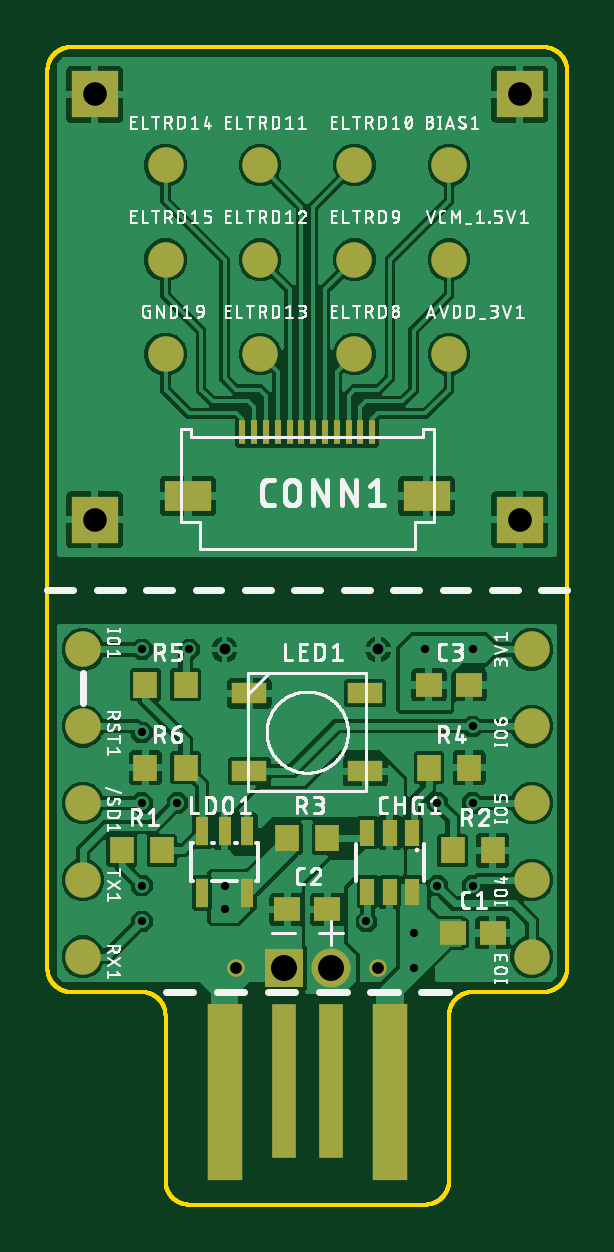
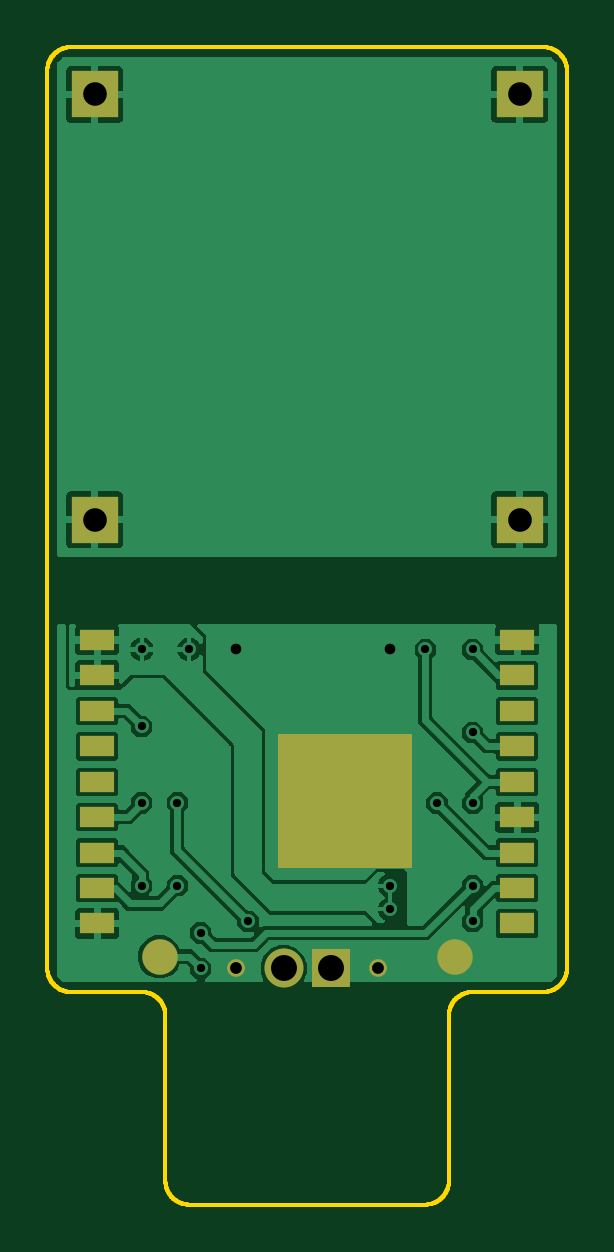
Circuit board: 7 layer files. Board 22.0 x 49.0 mm.
- bottom_copper: copper_bottom.gbr (59017 bytes)
- top_copper: copper_top.gbr (126073 bytes)
- drill: drills.xln (554 bytes)
- outline: profile.gbr (9210 bytes)
- top_silk: silkscreen_top.gbr (129662 bytes)
- bottom_mask: soldermask_bottom.gbr (851 bytes)
- top_mask: soldermask_top.gbr (2057 bytes)

=== bottom_copper: copper_bottom.gbr (59017 bytes, source omitted) ===
=== top_copper: copper_top.gbr (126073 bytes, source omitted) ===
=== drill: drills.xln ===
M48
;GenerationSoftware,Autodesk,EAGLE,9.0.0*%
;CreationDate,2018-04-23T15:37:53Z*%
FMAT,2
ICI,OFF
METRIC,TZ,000.000
T5C0.350
T4C0.450
T3C0.500
T2C1.000
T1C1.100
%
G90
M71
T1
X12000Y10000
X10000Y10000
T2
X2000Y47000
X2000Y29000
X20000Y29000
X20000Y47000
T3
X8000Y10000
X14000Y10000
T4
X7500Y23500
X14000Y23500
T5
X18000Y23500
X16000Y23500
X7500Y12500
X7500Y13500
X4000Y23500
X4000Y13500
X15500Y11500
X15500Y10000
X16500Y17000
X13500Y12000
X6000Y23500
X4000Y17000
X5500Y17000
X4000Y12000
X4000Y20000
X16500Y13500
X18000Y13500
X18000Y17000
X18000Y20250
M30
=== outline: profile.gbr (9210 bytes, source omitted) ===
=== top_silk: silkscreen_top.gbr (129662 bytes, source omitted) ===
=== bottom_mask: soldermask_bottom.gbr ===
G04 EAGLE Gerber X2 export*
G75*
%MOMM*%
%FSLAX34Y34*%
%LPD*%
%AMOC8*
5,1,8,0,0,1.08239X$1,22.5*%
G01*
%ADD10R,1.485000X0.900000*%
%ADD11R,5.715000X5.715000*%
%ADD12C,1.650000*%
%ADD13R,1.650000X1.650000*%
%ADD14C,1.500000*%
%ADD15C,0.750000*%
%ADD16R,2.000000X2.000000*%


D10*
X198925Y239000D03*
X198925Y224000D03*
X198925Y209000D03*
X198925Y194000D03*
X198925Y179000D03*
X198925Y164000D03*
X198925Y149000D03*
X198925Y134000D03*
X198925Y119000D03*
X21075Y119000D03*
X21075Y134000D03*
X21075Y149000D03*
X21075Y164000D03*
X21075Y179000D03*
X21075Y194000D03*
X21075Y209000D03*
X21075Y224000D03*
X21075Y239000D03*
D11*
X94125Y170950D03*
D12*
X120000Y100000D03*
D13*
X100000Y100000D03*
D14*
X172500Y105000D03*
X47500Y105000D03*
D15*
X80000Y100000D03*
X140000Y100000D03*
D16*
X20000Y470000D03*
X20000Y290000D03*
X200000Y290000D03*
X200000Y470000D03*
M02*

=== top_mask: soldermask_top.gbr ===
G04 EAGLE Gerber X2 export*
G75*
%MOMM*%
%FSLAX34Y34*%
%LPD*%
%AMOC8*
5,1,8,0,0,1.08239X$1,22.5*%
G01*
%ADD10R,0.550000X1.200000*%
%ADD11R,1.500000X0.900000*%
%ADD12R,1.500000X7.500000*%
%ADD13R,1.000000X6.500000*%
%ADD14R,0.600000X1.100000*%
%ADD15C,1.650000*%
%ADD16R,1.650000X1.650000*%
%ADD17R,1.000000X1.100000*%
%ADD18R,1.100000X1.000000*%
%ADD19C,1.500000*%
%ADD20R,2.000000X1.300000*%
%ADD21R,0.300000X1.000000*%
%ADD22C,0.750000*%
%ADD23R,2.000000X2.000000*%


D10*
X84500Y158000D03*
X75000Y158000D03*
X65500Y158000D03*
X65500Y132000D03*
X84500Y132000D03*
D11*
X134500Y183500D03*
X134500Y216500D03*
X85500Y183500D03*
X85500Y216500D03*
D12*
X145000Y47500D03*
D13*
X120000Y52500D03*
D12*
X75000Y47500D03*
D13*
X100000Y52500D03*
D14*
X154500Y157500D03*
X145000Y157500D03*
X135500Y157500D03*
X135500Y132500D03*
X145000Y132500D03*
X154500Y132500D03*
D15*
X120000Y100000D03*
D16*
X100000Y100000D03*
D17*
X101500Y155000D03*
X118500Y155000D03*
X161500Y185000D03*
X178500Y185000D03*
X171500Y150000D03*
X188500Y150000D03*
X31500Y150000D03*
X48500Y150000D03*
X58500Y220000D03*
X41500Y220000D03*
X41500Y185000D03*
X58500Y185000D03*
D18*
X171500Y115000D03*
X188500Y115000D03*
X118500Y125000D03*
X101500Y125000D03*
X161500Y220000D03*
X178500Y220000D03*
D19*
X15000Y202500D03*
X15000Y235000D03*
X15000Y105000D03*
X15000Y137500D03*
X15000Y170000D03*
X205000Y105000D03*
X205000Y137500D03*
X205000Y170000D03*
X205000Y202500D03*
X205000Y235000D03*
X170000Y360000D03*
X50000Y440000D03*
X50000Y400000D03*
X50000Y360000D03*
X170000Y400000D03*
X170000Y440000D03*
X130000Y360000D03*
X130000Y400000D03*
X130000Y440000D03*
X90000Y440000D03*
X90000Y400000D03*
X90000Y360000D03*
D20*
X59500Y300000D03*
X160500Y300000D03*
D21*
X107500Y327000D03*
X112500Y327000D03*
X117500Y327000D03*
X102500Y327000D03*
X122500Y327000D03*
X97500Y327000D03*
X127500Y327000D03*
X92500Y327000D03*
X132500Y327000D03*
X87500Y327000D03*
X137500Y327000D03*
X82500Y327000D03*
D22*
X80000Y100000D03*
X140000Y100000D03*
D23*
X20000Y470000D03*
X20000Y290000D03*
X200000Y290000D03*
X200000Y470000D03*
M02*

